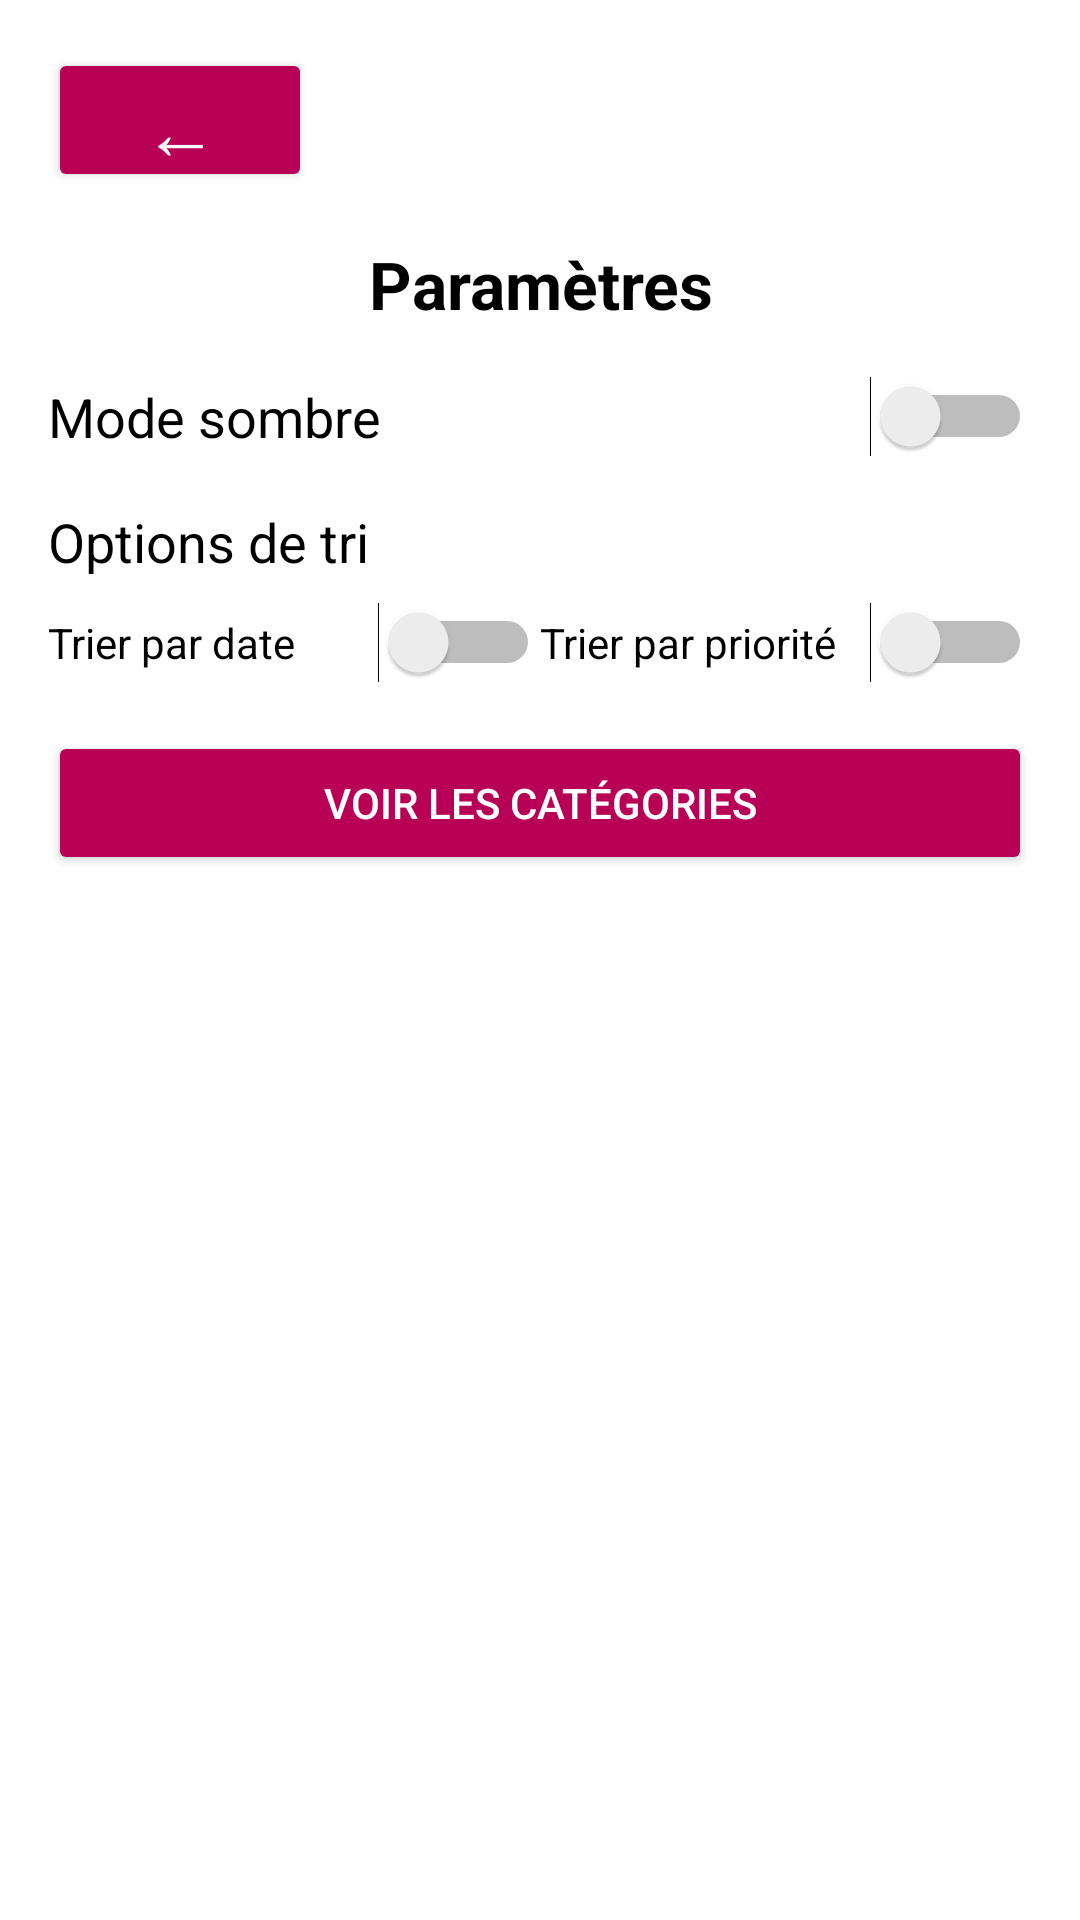

Here is an Android app screen rendered from its layout file. Give the layout XML and the strings, colors and styles it references.
<!-- AndroidManifest.xml: application theme Theme.MyToDoApp -->
<!-- res/layout/settings_activity.xml -->
<?xml version="1.0" encoding="utf-8"?>
<LinearLayout
    android:id="@+id/rootLayout"
    xmlns:android="http://schemas.android.com/apk/res/android"
    android:orientation="vertical"
    android:layout_width="match_parent"
    android:layout_height="match_parent"
    android:padding="16dp"
    android:background="?attr/colorBackground">

    <Button
        android:id="@+id/btnBack"
        android:layout_width="wrap_content"
        android:layout_height="48dp"
        android:text="←"
        android:textSize="25sp"
        android:layout_marginBottom="16dp"
        android:backgroundTint="?attr/colorPrimary"
        android:textColor="?attr/colorOnPrimary"/>

    <TextView
        android:id="@+id/tvSettingsTitle"
        android:layout_width="match_parent"
        android:layout_height="wrap_content"
        android:text="Paramètres"
        android:textSize="22sp"
        android:textStyle="bold"
        android:gravity="center"
        android:layout_marginBottom="16dp"
        android:textColor="?attr/colorOnBackground"/>

    <LinearLayout
        android:layout_width="match_parent"
        android:layout_height="wrap_content"
        android:orientation="horizontal"
        android:gravity="center_vertical"
        android:layout_marginBottom="16dp">

        <TextView
            android:layout_width="0dp"
            android:layout_weight="1"
            android:layout_height="wrap_content"
            android:text="Mode sombre"
            android:textSize="18sp"
            android:textColor="?attr/colorOnBackground"/>

        <Switch
            android:id="@+id/switchNightMode"
            android:layout_width="wrap_content"
            android:layout_height="wrap_content"/>
    </LinearLayout>

    <TextView
        android:layout_width="match_parent"
        android:layout_height="wrap_content"
        android:text="Options de tri"
        android:textSize="18sp"
        android:layout_marginBottom="8dp"
        android:textColor="?attr/colorOnBackground"/>

    <LinearLayout
        android:layout_width="match_parent"
        android:layout_height="wrap_content"
        android:orientation="horizontal"
        android:layout_marginBottom="16dp">

        <Switch
            android:id="@+id/switchSortByDate"
            android:layout_width="0dp"
            android:layout_weight="1"
            android:layout_height="wrap_content"
            android:text="Trier par date"/>

        <Switch
            android:id="@+id/switchSortByPriority"
            android:layout_width="0dp"
            android:layout_weight="1"
            android:layout_height="wrap_content"
            android:text="Trier par priorité"/>
    </LinearLayout>

    <Button
        android:id="@+id/btnCategories"
        android:layout_width="match_parent"
        android:layout_height="48dp"
        android:text="Voir les catégories"
        android:layout_marginBottom="16dp"
        android:backgroundTint="?attr/colorPrimary"
        android:textColor="?attr/colorOnPrimary"/>
</LinearLayout>
<!-- resources referenced by this layout -->
<resources>
  <style name="Theme.MyToDoApp" parent="Theme.MaterialComponents.DayNight.NoActionBar">
          <item name="colorPrimary">@color/colorPrimary</item>
          <item name="colorPrimaryVariant">@color/colorPrimaryVariant</item>
          <item name="colorOnPrimary">@color/colorOnPrimary</item>
  
          <item name="colorSecondary">@color/colorSecondary</item>
          <item name="colorSecondaryVariant">@color/colorSecondaryVariant</item>
          <item name="colorOnSecondary">@color/colorOnSecondary</item>
  
          
          <item name="colorBackground">@color/colorBackground</item>
          <item name="colorOnBackground">@color/colorOnBackground</item>
  
          <item name="colorSurface">@color/colorSurface</item>
          <item name="colorOnSurface">@color/colorOnSurface</item>
  
          <item name="colorError">@color/colorError</item>
          <item name="colorOnError">@color/colorOnError</item>
  
          
          <item name="windowSplashScreenBackground">@color/splash_background</item>
  
          
          <item name="windowSplashScreenAnimatedIcon">@mipmap/ic_launcher</item>
  
          
          <item name="postSplashScreenTheme">@style/Theme.MyToDoApp</item>
      </style>
  <color name="colorPrimary">#b80056</color>
  <color name="colorPrimaryVariant">#3700B3</color>
  <color name="colorOnPrimary">#FFFFFF</color>
  <color name="colorSecondary">#03DAC5</color>
  <color name="colorSecondaryVariant">#018786</color>
  <color name="colorOnSecondary">#000000</color>
  <color name="colorBackground">#FFFFFF</color>
  <color name="colorOnBackground">#000000</color>
  <color name="colorSurface">#F5F5F5</color>
  <color name="colorOnSurface">#000000</color>
  <color name="colorError">#B00020</color>
  <color name="colorOnError">#FFFFFF</color>
  <color name="splash_background">#b80056</color>
</resources>
